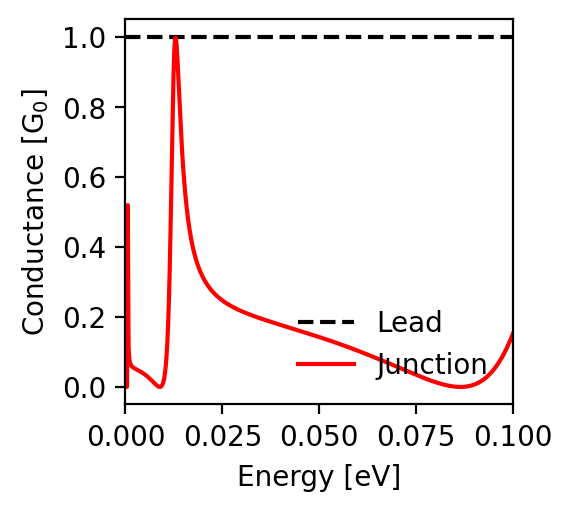

Data behind this chart, as committed beside it:
energy; conductance_lead; conductance_junction
-0.1; 1.0; 0.152
-0.0998; 1.0; 0.147
-0.0996; 1.0; 0.141
-0.0994; 1.0; 0.136
-0.0992; 1.0; 0.131
-0.099; 1.0; 0.126
-0.0988; 1.0; 0.121
-0.0986; 1.0; 0.116
-0.0984; 1.0; 0.111
-0.0982; 1.0; 0.107
-0.098; 1.0; 0.102
-0.0978; 1.0; 0.098
-0.0976; 1.0; 0.094
-0.0974; 1.0; 0.09
-0.0972; 1.0; 0.086
-0.097; 1.0; 0.082
-0.0968; 1.0; 0.078
-0.0966; 1.0; 0.074
-0.0964; 1.0; 0.071
-0.0962; 1.0; 0.067
-0.096; 1.0; 0.064
-0.0958; 1.0; 0.061
-0.0956; 1.0; 0.058
-0.0954; 1.0; 0.055
-0.0952; 1.0; 0.052
-0.095; 1.0; 0.049
-0.0948; 1.0; 0.046
-0.0946; 1.0; 0.044
-0.0944; 1.0; 0.041
-0.0942; 1.0; 0.039
-0.094; 1.0; 0.037
-0.0938; 1.0; 0.034
-0.0936; 1.0; 0.032
-0.0934; 1.0; 0.03
-0.0932; 1.0; 0.028
-0.093; 1.0; 0.026
-0.0928; 1.0; 0.024
-0.0926; 1.0; 0.023
-0.0924; 1.0; 0.021
-0.0922; 1.0; 0.019
-0.092; 1.0; 0.018
-0.0918; 1.0; 0.017
-0.0916; 1.0; 0.015
-0.0914; 1.0; 0.014
-0.0912; 1.0; 0.013
-0.091; 1.0; 0.012
-0.0908; 1.0; 0.01
-0.0906; 1.0; 0.009
-0.0904; 1.0; 0.008
-0.0902; 1.0; 0.008
-0.09; 1.0; 0.007
-0.0898; 1.0; 0.006
-0.0896; 1.0; 0.005
-0.0894; 1.0; 0.004
-0.0892; 1.0; 0.004
-0.089; 1.0; 0.003
-0.0888; 1.0; 0.003
-0.0886; 1.0; 0.002
-0.0884; 1.0; 0.002
-0.0882; 1.0; 0.001
... 941 more rows
